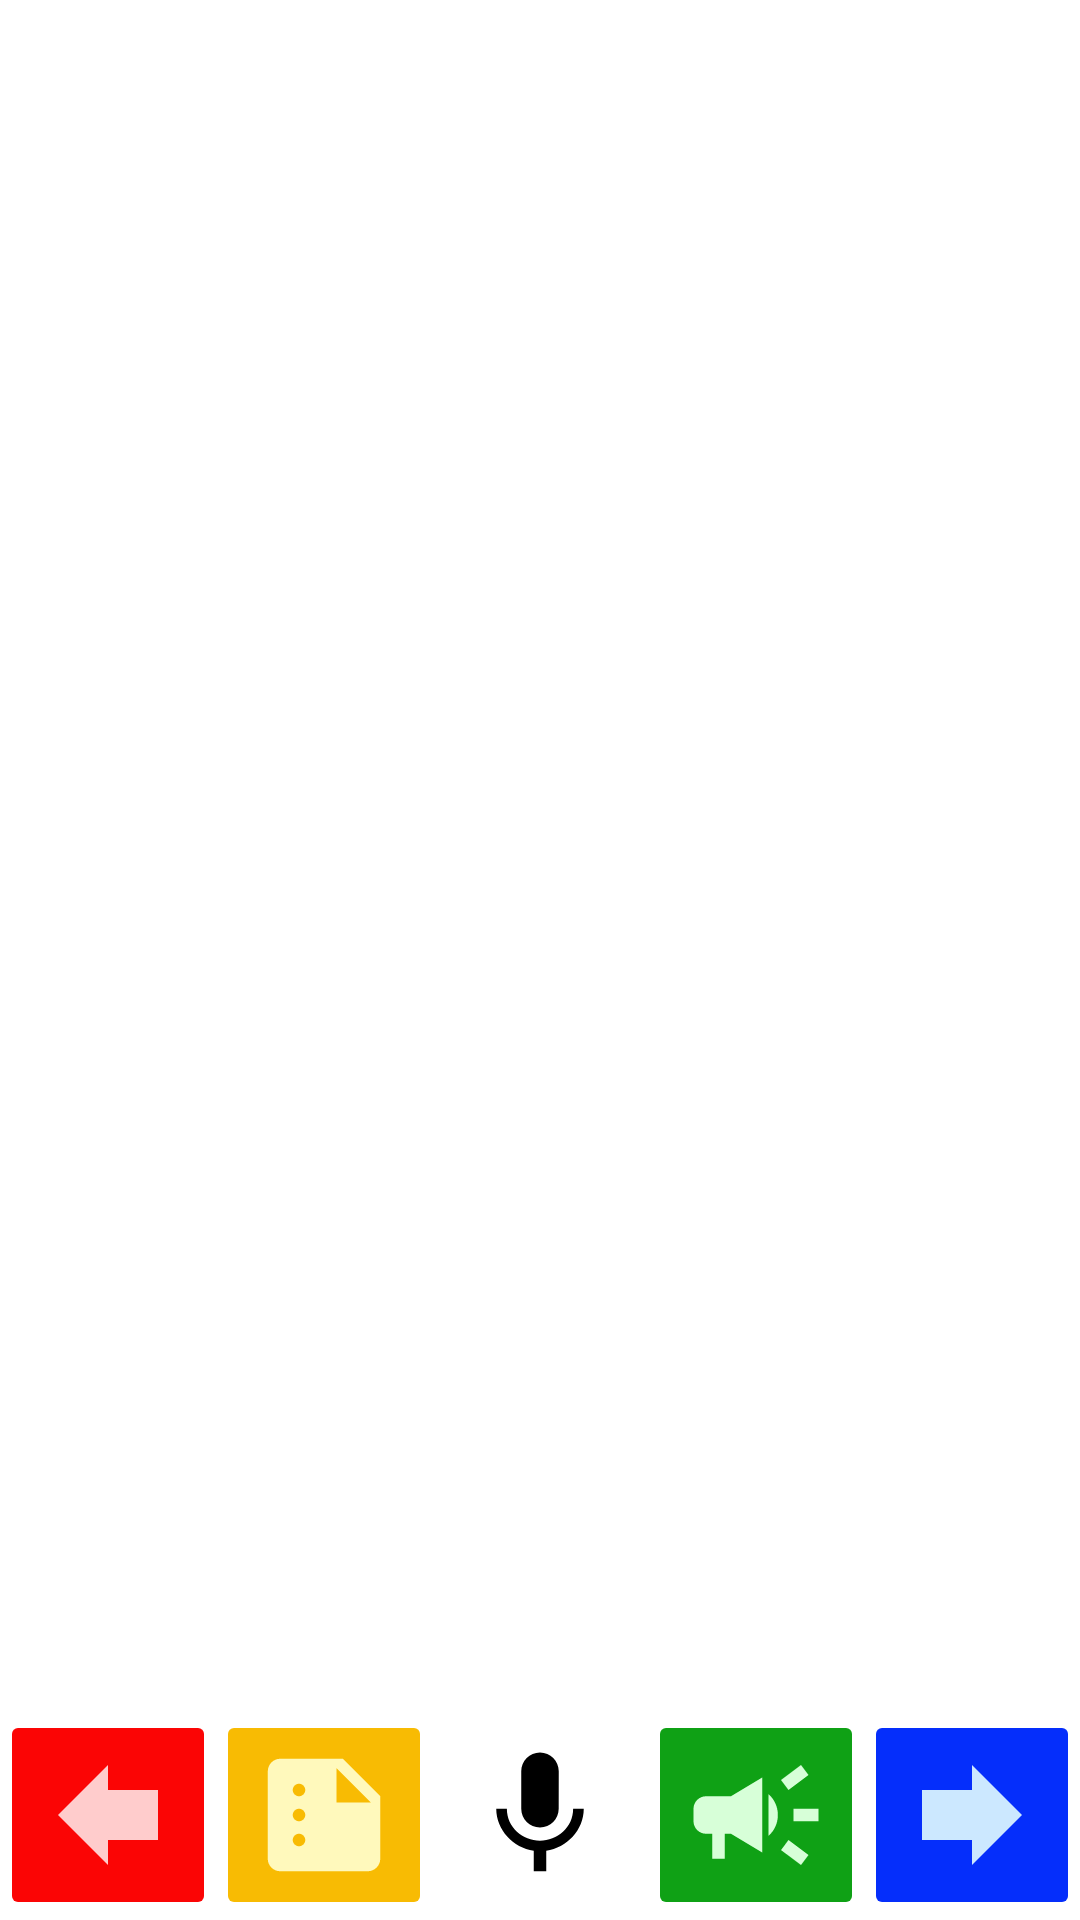

Layout XML and referenced resources for this Android screen:
<!-- AndroidManifest.xml: application theme Theme.Baeksae -->
<!-- res/layout/button_panel.xml -->
<?xml version="1.0" encoding="utf-8"?>
<androidx.constraintlayout.widget.ConstraintLayout xmlns:android="http://schemas.android.com/apk/res/android"
    xmlns:app="http://schemas.android.com/apk/res-auto"
    xmlns:tools="http://schemas.android.com/tools"
    android:layout_width="match_parent"
    android:layout_height="wrap_content">

    <LinearLayout
        android:layout_width="match_parent"
        android:layout_height="wrap_content"
        android:orientation="horizontal"
        app:layout_constraintBottom_toBottomOf="parent">

        <LinearLayout
            android:layout_width="0dp"
            android:layout_height="wrap_content"
            android:layout_weight="1"
            android:orientation="vertical">

            <ImageButton
                android:id="@+id/button_back"
                android:layout_width="match_parent"
                android:layout_height="wrap_content"
                android:layout_weight="1"
                android:backgroundTint="#FB0505"
                android:rotation="180"
                app:srcCompat="@drawable/ic_baseline_backward_50" />

        </LinearLayout>

        <LinearLayout
            android:layout_width="0dp"
            android:layout_height="match_parent"
            android:layout_weight="1"
            android:orientation="vertical">

            <ImageButton
                android:id="@+id/button_summary"
                android:layout_width="match_parent"
                android:layout_height="match_parent"
                android:layout_weight="1"
                android:backgroundTint="#F8BB03"
                app:srcCompat="@drawable/ic_baseline_summarize_24" />

        </LinearLayout>

        <LinearLayout
            android:layout_width="0dp"
            android:layout_height="match_parent"
            android:layout_weight="1"
            android:orientation="vertical">

            <ImageButton
                android:id="@+id/button_stt"
                android:layout_width="match_parent"
                android:layout_height="match_parent"
                android:backgroundTint="#FFFFFF"
                app:srcCompat="@drawable/ic_baseline_mic_50" />

        </LinearLayout>

        <LinearLayout
            android:layout_width="0dp"
            android:layout_height="match_parent"
            android:layout_weight="1"
            android:orientation="vertical">

            <ImageButton
                android:id="@+id/button_read"
                android:layout_width="match_parent"
                android:layout_height="match_parent"
                android:layout_weight="1"
                android:backgroundTint="#0FA115"
                app:srcCompat="@drawable/ic_baseline_campaign_50"/>

        </LinearLayout>

        <LinearLayout
            android:layout_width="0dp"
            android:layout_height="match_parent"
            android:layout_weight="1"
            android:orientation="vertical">

            <ImageButton
                android:id="@+id/button_next"
                android:layout_width="match_parent"
                android:layout_height="match_parent"
                android:layout_weight="1"
                android:backgroundTint="#052EFB"
                app:srcCompat="@drawable/ic_baseline_forward_50"/>

        </LinearLayout>
    </LinearLayout>

</androidx.constraintlayout.widget.ConstraintLayout>
<!-- resources referenced by this layout -->
<resources>
  <!-- drawable ic_baseline_backward_50 (drawable) -->
  <vector android:autoMirrored="true" android:height="50dp"
      android:tint="#FFCCCC" android:viewportHeight="24"
      android:viewportWidth="24" android:width="50dp" xmlns:android="http://schemas.android.com/apk/res/android">
      <path android:fillColor="@android:color/white" android:pathData="M12,8V4l8,8 -8,8v-4H4V8z"/>
  </vector>
  <!-- drawable ic_baseline_campaign_50 (drawable) -->
  <vector android:height="50dp" android:tint="#D7FFD8"
      android:viewportHeight="24" android:viewportWidth="24"
      android:width="50dp" xmlns:android="http://schemas.android.com/apk/res/android">
      <path android:fillColor="@android:color/white" android:pathData="M18,11v2h4v-2h-4zM16,17.61c0.96,0.71 2.21,1.65 3.2,2.39 0.4,-0.53 0.8,-1.07 1.2,-1.6 -0.99,-0.74 -2.24,-1.68 -3.2,-2.4 -0.4,0.54 -0.8,1.08 -1.2,1.61zM20.4,5.6c-0.4,-0.53 -0.8,-1.07 -1.2,-1.6 -0.99,0.74 -2.24,1.68 -3.2,2.4 0.4,0.53 0.8,1.07 1.2,1.6 0.96,-0.72 2.21,-1.65 3.2,-2.4zM4,9c-1.1,0 -2,0.9 -2,2v2c0,1.1 0.9,2 2,2h1v4h2v-4h1l5,3L13,6L8,9L4,9zM15.5,12c0,-1.33 -0.58,-2.53 -1.5,-3.35v6.69c0.92,-0.81 1.5,-2.01 1.5,-3.34z"/>
  </vector>
  <!-- drawable ic_baseline_forward_50 (drawable) -->
  <vector android:autoMirrored="true" android:height="50dp"
      android:tint="#CCE8FF" android:viewportHeight="24"
      android:viewportWidth="24" android:width="50dp" xmlns:android="http://schemas.android.com/apk/res/android">
      <path android:fillColor="@android:color/white" android:pathData="M12,8V4l8,8 -8,8v-4H4V8z"/>
  </vector>
  <!-- drawable ic_baseline_mic_50 (drawable) -->
  <vector android:height="50dp" android:tint="#000000"
      android:viewportHeight="24" android:viewportWidth="24"
      android:width="50dp" xmlns:android="http://schemas.android.com/apk/res/android">
      <path android:fillColor="@android:color/white" android:pathData="M12,14c1.66,0 2.99,-1.34 2.99,-3L15,5c0,-1.66 -1.34,-3 -3,-3S9,3.34 9,5v6c0,1.66 1.34,3 3,3zM17.3,11c0,3 -2.54,5.1 -5.3,5.1S6.7,14 6.7,11L5,11c0,3.41 2.72,6.23 6,6.72L11,21h2v-3.28c3.28,-0.48 6,-3.3 6,-6.72h-1.7z"/>
  </vector>
  <!-- drawable ic_baseline_summarize_24 (drawable) -->
  <vector android:height="50dp" android:tint="#FFF9BC"
      android:viewportHeight="24" android:viewportWidth="24"
      android:width="50dp" xmlns:android="http://schemas.android.com/apk/res/android">
      <path android:fillColor="@android:color/white" android:pathData="M15,3H5C3.9,3 3.01,3.9 3.01,5L3,19c0,1.1 0.89,2 1.99,2H19c1.1,0 2,-0.9 2,-2V9L15,3zM8,17c-0.55,0 -1,-0.45 -1,-1s0.45,-1 1,-1s1,0.45 1,1S8.55,17 8,17zM8,13c-0.55,0 -1,-0.45 -1,-1s0.45,-1 1,-1s1,0.45 1,1S8.55,13 8,13zM8,9C7.45,9 7,8.55 7,8s0.45,-1 1,-1s1,0.45 1,1S8.55,9 8,9zM14,10V4.5l5.5,5.5H14z"/>
  </vector>
  <style name="Theme.Baeksae" parent="Theme.MaterialComponents.DayNight.NoActionBar">
          
          <item name="colorPrimary">@color/purple_500</item>
          <item name="colorPrimaryVariant">@color/purple_700</item>
          <item name="colorOnPrimary">@color/white</item>
          
          <item name="colorSecondary">@color/teal_200</item>
          <item name="colorSecondaryVariant">@color/teal_700</item>
          <item name="colorOnSecondary">@color/black</item>
          
          <item name="android:statusBarColor">?attr/colorPrimaryVariant</item>
          
      </style>
  <color name="purple_500">#FF6200EE</color>
  <color name="purple_700">#FF3700B3</color>
  <color name="white">#FFFFFFFF</color>
  <color name="teal_200">#FF03DAC5</color>
  <color name="teal_700">#FF018786</color>
  <color name="black">#FF000000</color>
</resources>
